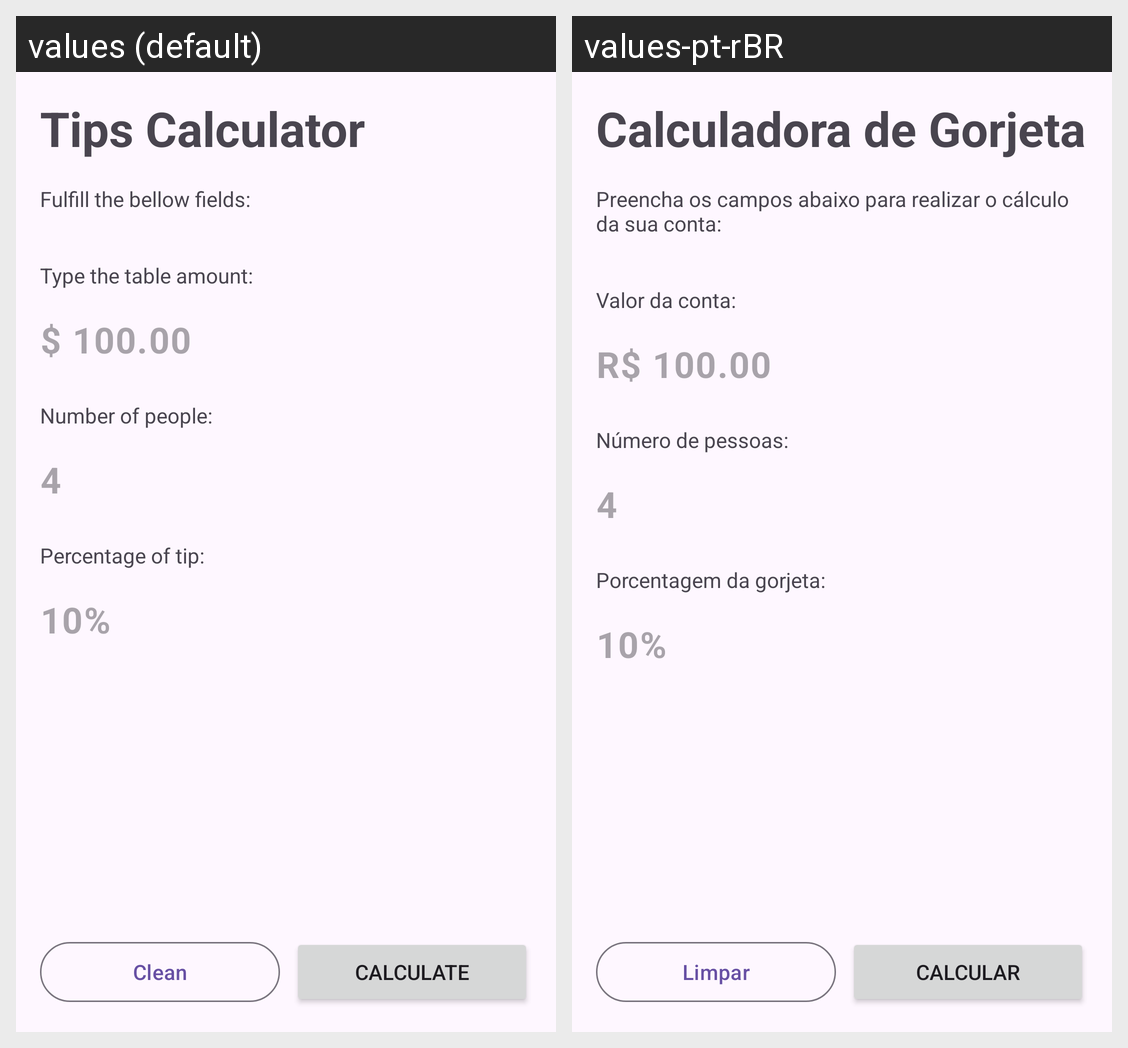

For this localized Android screen grid, give each drawn string resource with its value in every locale shown.
Android screen res/layout/activity_main.xml rendered under 2 locales, left to right: values (default), values-pt-rBR. Device: Nexus 5 (rendered at 1080×1920; each locale shown at half size, 540×960, under a caption strip naming it); theme Theme.LayoutApplication.
Strings drawn on this screen, with the default value and each locale's value (text and hints the layout hard-codes, and strings that could not be matched under every locale, appear in the picture but are not listed):

app_name
  values: Tips Calculator
  values-pt-rBR: Calculadora de Gorjeta

main_subtitle
  values: Fulfill the bellow fields:
  values-pt-rBR: Preencha os campos abaixo para realizar o cálculo da sua conta:

table_amount_label
  values: Type the table amount:
  values-pt-rBR: Valor da conta:

table_amount_hint
  values: $ 100.00
  values-pt-rBR: R$ 100.00

num_people_label
  values: Number of people:
  values-pt-rBR: Número de pessoas:

num_of_people_hint
  values: 4
  values-pt-rBR: 4

percentage_label
  values: Percentage of tip:
  values-pt-rBR: Porcentagem da gorjeta:

percentage_tip_hint
  values: 10%
  values-pt-rBR: 10%

clean
  values: Clean
  values-pt-rBR: Limpar

calculate
  values: Calculate
  values-pt-rBR: Calcular
